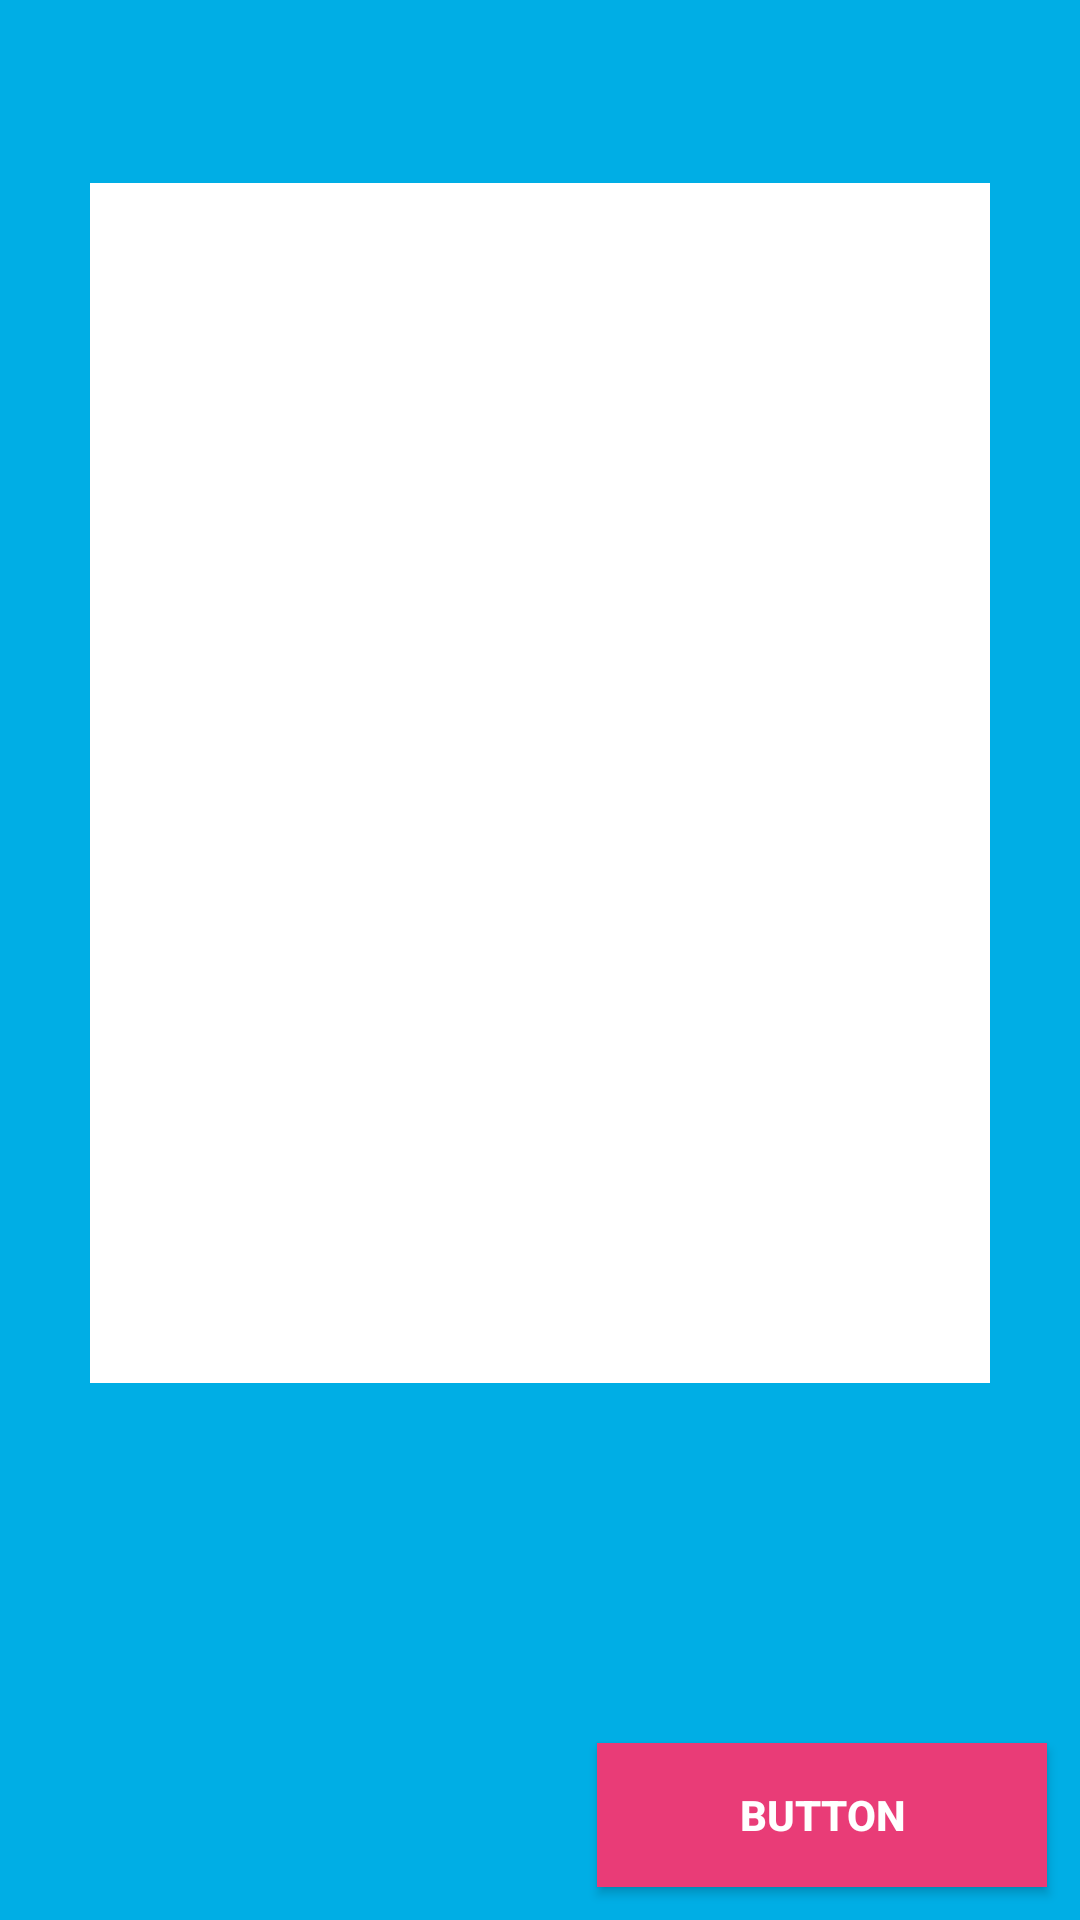

Produce the Android XML layout that renders to this screen, including the resource entries it uses.
<!-- AndroidManifest.xml: application theme AppTheme -->
<!-- res/layout/profile_mvp_view.xml -->
<?xml version="1.0" encoding="utf-8"?>

<RelativeLayout xmlns:android="http://schemas.android.com/apk/res/android"
    xmlns:app="http://schemas.android.com/apk/res-auto"
    xmlns:tools="http://schemas.android.com/tools"
    android:layout_width="match_parent"
    android:layout_height="match_parent"
    android:background="#00aee5"
    tools:context="pk.projektzespolowy.chatup.profile.activity.ProfileActivity">

    <TextView
        android:id="@+id/textView"
        android:layout_width="300dp"
        android:layout_height="400dp"
        android:layout_alignParentTop="true"
        android:layout_centerHorizontal="true"
        android:layout_marginTop="61dp"
        android:background="#ffffff"
         />

    <Button
        android:id="@+id/button3"
        android:layout_width="150dp"
        android:layout_height="wrap_content"
        android:layout_alignParentBottom="true"
        android:layout_alignParentEnd="true"
        android:layout_alignParentRight="true"
        android:layout_marginBottom="11dp"
        android:layout_marginEnd="11dp"
        android:layout_marginRight="11dp"
        android:background="@color/colorAccent"
        android:text="@string/sign_out"
        android:textColor="@android:color/background_light"
        android:textStyle="bold"
        tools:text="sign out" />
</RelativeLayout>
<!-- resources referenced by this layout -->
<resources>
  <color name="colorAccent">#e93c77</color>
  <string name="sign_out">Button</string>
  <style name="AppTheme" parent="Theme.AppCompat.Light.DarkActionBar">
          
          <item name="colorPrimary">@color/colorPrimary</item>
          <item name="colorPrimaryDark">@color/colorPrimaryDark</item>
          <item name="colorAccent">@color/colorAccent</item>
          <item name="windowNoTitle">true</item>
          <item name="windowActionBar">false</item>
          <item name="android:windowFullscreen">true</item>
      </style>
  <color name="colorPrimary">#3F51B5</color>
  <color name="colorPrimaryDark">#303F9F</color>
</resources>
